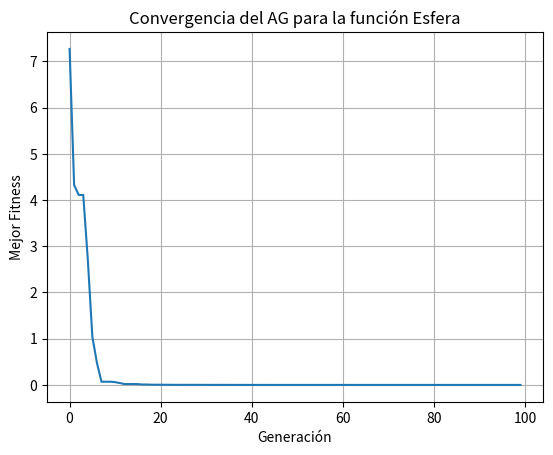

Write Python code to recreate this figure.
import numpy as np
import random

class GeneticAlgorithm:
    def __init__(self, objective_function, bounds, population_size, generations,
                 crossover_rate, mutation_rate_gene, tournament_size,
                 blx_alpha=0.5, mutation_strength_factor=0.1, elitism_count=1):
        """
        Inicializa el Algoritmo Genético.

        Parámetros:
        - objective_function: La función a minimizar.
        - bounds: Un array de NumPy de forma (dim, 2) con los límites [min, max] para cada dimensión.
        - population_size: Número de individuos en la población.
        - generations: Número de generaciones a ejecutar.
        - crossover_rate: Probabilidad de cruce (pc).
        - mutation_rate_gene: Probabilidad de mutación por gen (pm).
        - tournament_size: Número de individuos en cada torneo de selección.
        - blx_alpha: Parámetro alfa para el cruce BLX-alpha.
        - mutation_strength_factor: Factor para determinar la desviación estándar de la mutación Gaussiana,
                                   relativo al rango de la variable.
        - elitism_count: Número de mejores individuos que pasan directamente a la siguiente generación.
        """
        self.objective_function = objective_function
        self.bounds = bounds
        self.dim = bounds.shape[0]
        self.population_size = population_size
        self.generations = generations
        self.crossover_rate = crossover_rate
        self.mutation_rate_gene = mutation_rate_gene # Probabilidad de mutar cada gen individualmente
        self.tournament_size = tournament_size
        self.blx_alpha = blx_alpha
        self.mutation_strength_factor = mutation_strength_factor
        self.elitism_count = elitism_count

        if self.population_size % 2 != 0:
            # Asegurar que el tamaño de la población sea par para facilitar el cruce por pares
            self.population_size +=1
            print(f"Advertencia: El tamaño de la población se ajustó a {self.population_size} para que sea par.")


    def _initialize_population(self):
        """Inicializa la población con individuos aleatorios dentro de los límites."""
        population = []
        for _ in range(self.population_size):
            individual = np.zeros(self.dim)
            for i in range(self.dim):
                individual[i] = random.uniform(self.bounds[i, 0], self.bounds[i, 1])
            population.append(individual)
        return population

    def _evaluate_fitness(self, population):
        """Evalúa el fitness de cada individuo en la población."""
        fitness_values = []
        for individual in population:
            try:
                # Asegurarse de que el individuo esté dentro de los límites antes de evaluar
                # Esto es más un clamp, la mutación y cruce deberían intentar respetar los límites
                clamped_individual = np.clip(individual, self.bounds[:, 0], self.bounds[:, 1])
                fitness_values.append(self.objective_function(clamped_individual))
            except Exception as e:
                print(f"Error evaluando individuo {individual}: {e}")
                fitness_values.append(float('inf')) # Penalización alta para individuos problemáticos
        return fitness_values

    def _tournament_selection(self, population, fitness_values):
        """Selecciona un padre usando selección por torneo."""
        selected_parents = []
        for _ in range(len(population)): # Seleccionar tantos padres como tamaño de población para crear la nueva generación
            tournament_indices = random.sample(range(len(population)), self.tournament_size)
            tournament_fitness = [fitness_values[i] for i in tournament_indices]
            
            # El individuo con el mejor fitness (menor valor) gana el torneo
            winner_index_in_tournament = np.argmin(tournament_fitness)
            winner_index_in_population = tournament_indices[winner_index_in_tournament]
            selected_parents.append(population[winner_index_in_population])
        return selected_parents

    def _crossover_blx_alpha(self, parent1, parent2):
        """Realiza el cruce BLX-alpha entre dos padres."""
        child1 = np.zeros(self.dim)
        child2 = np.zeros(self.dim)
        for i in range(self.dim):
            d = abs(parent1[i] - parent2[i])
            min_val = min(parent1[i], parent2[i])
            max_val = max(parent1[i], parent2[i])
            
            u1 = random.uniform(min_val - self.blx_alpha * d, max_val + self.blx_alpha * d)
            u2 = random.uniform(min_val - self.blx_alpha * d, max_val + self.blx_alpha * d)
            
            # Asegurar que los hijos estén dentro de los límites
            child1[i] = np.clip(u1, self.bounds[i, 0], self.bounds[i, 1])
            child2[i] = np.clip(u2, self.bounds[i, 0], self.bounds[i, 1])
        return child1, child2

    def _gaussian_mutation(self, individual):
        """Aplica mutación Gaussiana a un individuo."""
        mutated_individual = np.copy(individual)
        for i in range(self.dim):
            if random.random() < self.mutation_rate_gene:
                # La fuerza de la mutación (sigma) es un porcentaje del rango de la variable
                mutation_range = self.bounds[i, 1] - self.bounds[i, 0]
                sigma = self.mutation_strength_factor * mutation_range
                
                # Añadir ruido gaussiano
                gauss_val = random.gauss(0, sigma)
                mutated_individual[i] += gauss_val
                
                # Asegurar que el gen mutado esté dentro de los límites
                mutated_individual[i] = np.clip(mutated_individual[i], self.bounds[i, 0], self.bounds[i, 1])
        return mutated_individual

    def run(self):
        """Ejecuta el algoritmo genético."""
        population = self._initialize_population()
        fitness_values = self._evaluate_fitness(population)
        
        best_fitness_overall = float('inf')
        best_individual_overall = None
        convergence_history = [] # Almacena el mejor fitness de cada generación

        for generation in range(self.generations):
            # Elitismo: Guardar los mejores individuos
            sorted_indices = np.argsort(fitness_values)
            elite_individuals = [population[i] for i in sorted_indices[:self.elitism_count]]
            
            # Selección
            parents = self._tournament_selection(population, fitness_values)
            
            # Cruce y Mutación
            next_population = []
            
            # Mantener a los élites
            next_population.extend(elite_individuals)

            # Generar el resto de la población
            num_offspring_needed = self.population_size - self.elitism_count
            
            idx = 0
            while len(next_population) < self.population_size:
                parent1 = parents[idx % len(parents)] # Usar módulo para ciclar si es necesario
                parent2 = parents[(idx + 1) % len(parents)]
                idx += 2

                if random.random() < self.crossover_rate:
                    child1, child2 = self._crossover_blx_alpha(parent1, parent2)
                else:
                    child1, child2 = np.copy(parent1), np.copy(parent2) # Clonar padres si no hay cruce
                
                child1 = self._gaussian_mutation(child1)
                child2 = self._gaussian_mutation(child2)
                
                next_population.append(child1)
                if len(next_population) < self.population_size:
                    next_population.append(child2)
            
            population = next_population
            fitness_values = self._evaluate_fitness(population)
            
            current_best_fitness_idx = np.argmin(fitness_values)
            current_best_fitness = fitness_values[current_best_fitness_idx]
            current_best_individual = population[current_best_fitness_idx]

            if current_best_fitness < best_fitness_overall:
                best_fitness_overall = current_best_fitness
                best_individual_overall = current_best_individual
            
            convergence_history.append(best_fitness_overall)
            
            if (generation + 1) % 10 == 0 or generation == 0 : # Imprimir progreso cada 10 generaciones
                print(f"Generación {generation + 1}/{self.generations} - Mejor Fitness: {best_fitness_overall:.6e}")

        return best_individual_overall, best_fitness_overall, convergence_history


if __name__ == '__main__':
    # Ejemplo de uso del Algoritmo Genético con una función simple (Sphere)
    print("\nProbando el Algoritmo Genético con la función Esfera:")
    
    def sphere_function(x):
        return np.sum(x**2)

    dim_sphere = 5
    bounds_sphere = np.array([[-5.12, 5.12]] * dim_sphere)
    
    ga_test = GeneticAlgorithm(
        objective_function=sphere_function,
        bounds=bounds_sphere,
        population_size=50,
        generations=100,
        crossover_rate=0.8,
        mutation_rate_gene=0.1, # 10% de probabilidad de mutar cada gen
        tournament_size=3,
        blx_alpha=0.5,
        mutation_strength_factor=0.1, # Sigma = 10% del rango de la variable
        elitism_count=1
    )
    
    best_ind, best_fit, history = ga_test.run()
    
    print("\n--- Resultados del AG para la función Esfera ---")
    print(f"Mejor solución encontrada: {best_ind}")
    print(f"Mejor fitness encontrado: {best_fit:.6e}")

    # Para graficar la convergencia (requiere matplotlib)
    try:
        import matplotlib.pyplot as plt
        plt.figure()
        plt.plot(history)
        plt.title("Convergencia del AG para la función Esfera")
        plt.xlabel("Generación")
        plt.ylabel("Mejor Fitness")
        plt.grid(True)
        plt.show()
    except ImportError:
        print("Matplotlib no está instalado. No se puede mostrar el gráfico de convergencia.")
        print("Datos de convergencia (primeros/últimos 10):")
        if len(history) > 20:
            print(history[:10])
            print("...")
            print(history[-10:])
        else:
            print(history)
